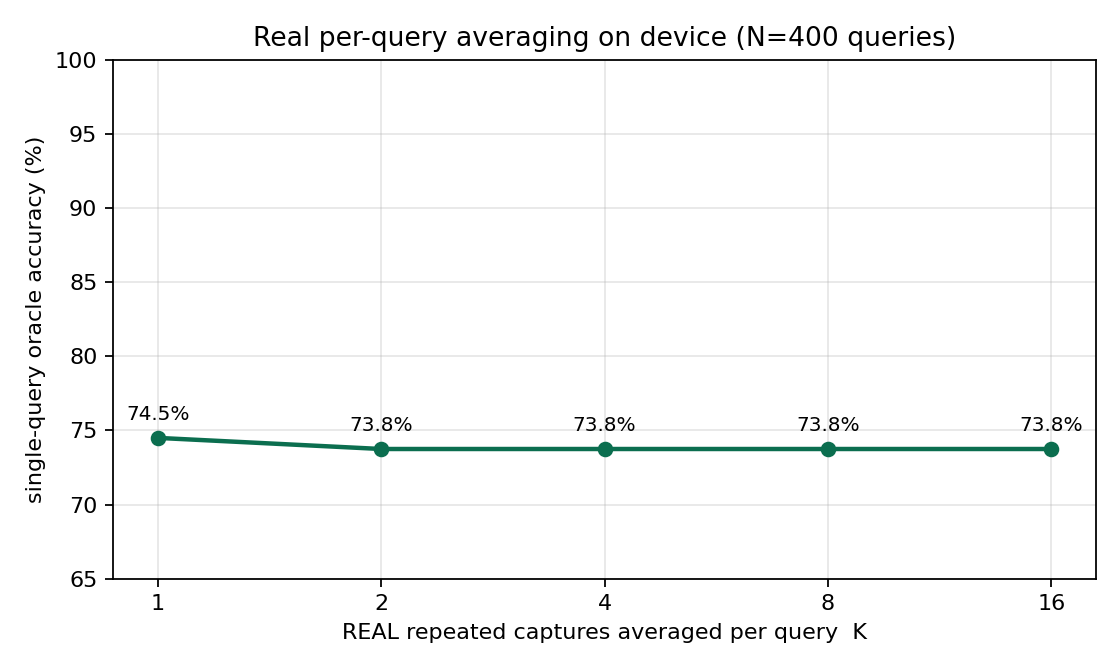

The table this chart was drawn from, first rows:
K, accuracy, recall_m0, recall_fail
1, 0.745, 0.715, 0.775
2, 0.7375, 0.715, 0.76
4, 0.7375, 0.715, 0.76
8, 0.7375, 0.715, 0.76
16, 0.7375, 0.71, 0.765
